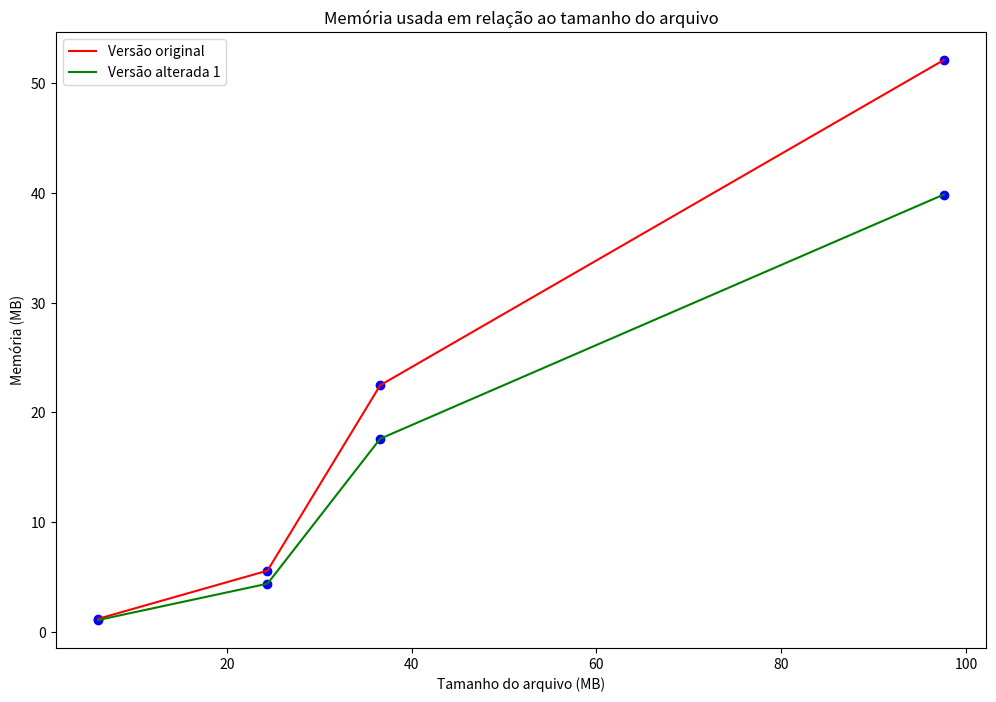

This chart was generated by the following Python code:
import matplotlib.pyplot as plt

tamanho_matriz = ["2500x2500", "5000x5000", "10000x10000", "15000x15000"]
tamanho_arquivo = [6.1, 24.4, 36.6, 97.6] # Em MB

tempo = [1.94, 8.4, 33.89, 78.486]
memoria = [30.2, 119.6, 477.2, 1073.3]

mudanca1_time = [1.223, 5.6, 22.479, 52.089]
mudanca1_memory = [30.2, 119.6, 477.2, 1073.3]

mudanca2_time = [1.11, 4.412, 17.61, 39.842]
mudanca2_memory = [30.2, 119.6, 477.2, 1073.3]

def plot_linha(x, y, Y):
    plt.figure(figsize=(12, 8))
    plt.scatter(x, y, color='blue')
    plt.plot(x, y, color='red', label="Versão original")
    plt.scatter(x, Y, color='blue')
    plt.plot(x, Y, color='green', label="Versão alterada 1")
    plt.title('Memória usada em relação ao tamanho do arquivo')
    plt.xlabel('Tamanho do arquivo (MB)')
    plt.ylabel('Memória (MB)')
    plt.legend()
    plt.show()

plot_linha(tamanho_arquivo, mudanca1_time, mudanca2_time)